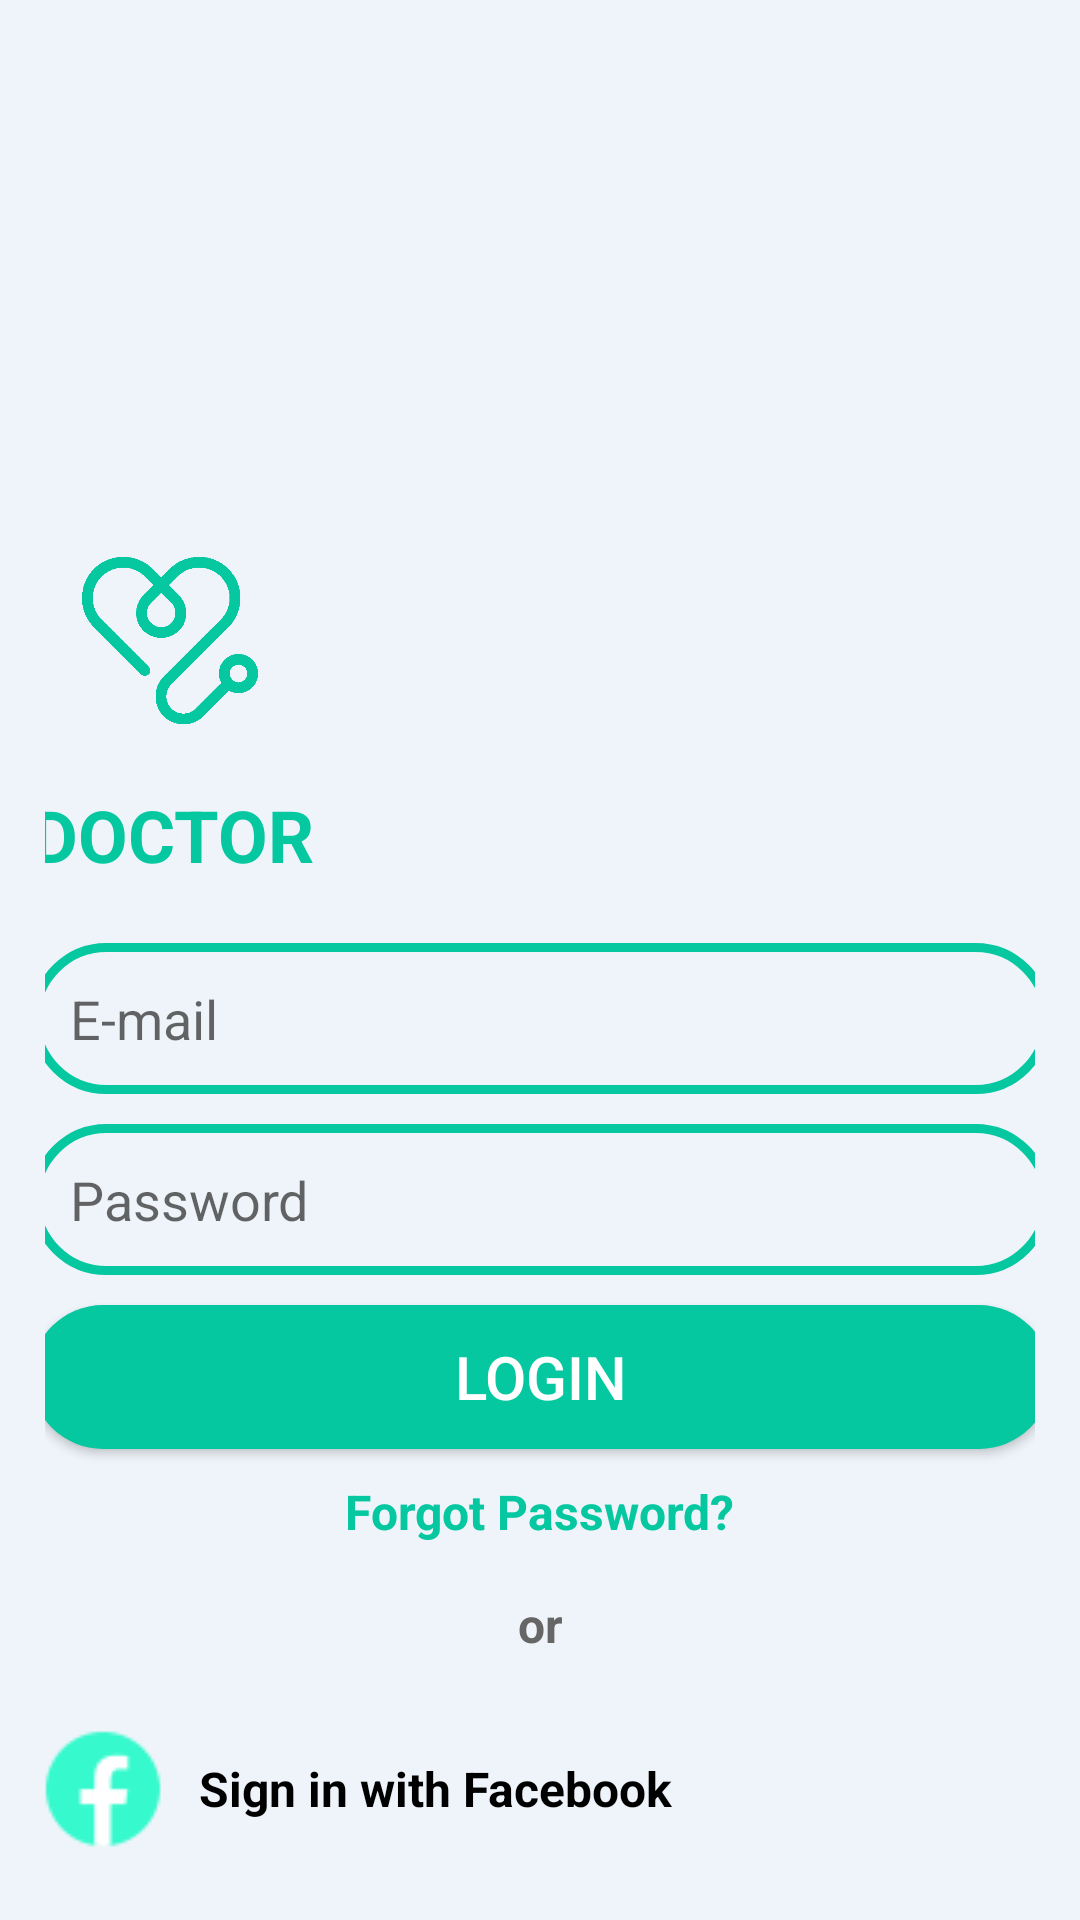

This screen was rendered from an Android layout file. Write that file and the resources it references.
<!-- AndroidManifest.xml: application theme Theme.LightenLife -->
<!-- res/layout/doctorloginpage.xml -->
<?xml version="1.0" encoding="utf-8"?>
<androidx.constraintlayout.widget.ConstraintLayout xmlns:android="http://schemas.android.com/apk/res/android"
    xmlns:app="http://schemas.android.com/apk/res-auto"
    xmlns:tools="http://schemas.android.com/tools"
    android:id="@+id/main"
    android:layout_width="match_parent"
    android:layout_height="match_parent"
    android:background="@color/beige"
    tools:context=".MainActivity">

    <androidx.constraintlayout.widget.ConstraintLayout
        android:layout_width="match_parent"
        android:layout_height="match_parent"
        android:layout_marginStart="15dp"
        android:layout_marginTop="15dp"
        android:layout_marginEnd="15dp"
        android:layout_marginBottom="15dp"
        android:background="@color/beige"
        app:layout_constraintBottom_toBottomOf="parent"
        app:layout_constraintEnd_toEndOf="parent"
        app:layout_constraintStart_toStartOf="parent"
        app:layout_constraintTop_toTopOf="parent">


        <ImageView
            android:id="@+id/seth_icon"
            android:layout_width="340dp"
            android:layout_height="85dp"
            android:layout_marginTop="154dp"
            android:contentDescription="setho Icon"
            android:paddingRight="245dp"
            android:src="@drawable/yse"
            android:tint="@color/green"
            app:layout_constraintEnd_toEndOf="parent"
            app:layout_constraintStart_toStartOf="parent"
            app:layout_constraintTop_toTopOf="parent" />

        <TextView
            android:id="@+id/patient_text"
            android:layout_width="340dp"
            android:layout_height="wrap_content"
            android:layout_marginTop="8dp"
            android:text="DOCTOR"
            android:textColor="@color/green"
            android:textSize="24sp"
            android:textStyle="bold"
            app:layout_constraintEnd_toEndOf="parent"
            app:layout_constraintStart_toStartOf="parent"
            app:layout_constraintTop_toBottomOf="@id/seth_icon" />

        <EditText
            android:id="@+id/username_edit_text"
            android:layout_width="340dp"
            android:layout_height="wrap_content"
            android:layout_marginStart="20dp"
            android:layout_marginTop="20dp"
            android:layout_marginEnd="20dp"
            android:background="@drawable/loginedittextborder"
            android:backgroundTint="@color/green"
            android:hint="E-mail"
            android:inputType="text|textEmailAddress"
            android:padding="13dp"
            app:layout_constraintEnd_toEndOf="parent"
            app:layout_constraintStart_toStartOf="parent"
            app:layout_constraintTop_toBottomOf="@id/patient_text" />

        
        <EditText
            android:id="@+id/password_edit_text"
            android:layout_width="340dp"
            android:layout_height="wrap_content"
            android:layout_marginStart="20dp"
            android:layout_marginTop="10dp"
            android:layout_marginEnd="20dp"
            android:background="@drawable/loginedittextborder"
            android:backgroundTint="@color/green"
            android:hint="Password"
            android:inputType="textPassword"
            android:padding="13dp"
            app:layout_constraintEnd_toEndOf="parent"
            app:layout_constraintStart_toStartOf="parent"
            app:layout_constraintTop_toBottomOf="@id/username_edit_text" />

        

        

        <Button
            android:id="@+id/login_button"
            android:layout_width="340dp"
            android:layout_height="wrap_content"
            android:layout_marginStart="20dp"
            android:layout_marginTop="10dp"
            android:layout_marginEnd="20dp"
            android:background="@drawable/doctorloginbutton"
            android:backgroundTint="@color/green"
            android:padding="10dp"
            android:text="Login"
            android:textColor="#FFFFFF"
            android:textSize="20sp"
            app:layout_constraintEnd_toEndOf="parent"
            app:layout_constraintStart_toStartOf="parent"
            app:layout_constraintTop_toBottomOf="@id/password_edit_text" />

        <TextView
            android:id="@+id/forgot_password_text"
            android:layout_width="wrap_content"
            android:layout_height="wrap_content"
            android:layout_marginTop="10dp"
            android:text="Forgot Password?"
            android:textColor="@color/green"
            android:textSize="16sp"
            android:textStyle="bold"
            app:layout_constraintEnd_toEndOf="parent"
            app:layout_constraintStart_toStartOf="parent"
            app:layout_constraintTop_toBottomOf="@id/login_button" />

        

        

        

        <TextView
            android:id="@+id/or_text"
            android:layout_width="wrap_content"
            android:layout_height="wrap_content"
            android:layout_marginTop="16dp"
            android:text="or"
            android:textColor="@color/gray"
            android:textSize="16sp"
            android:textStyle="bold"
            app:layout_constraintEnd_toEndOf="parent"
            app:layout_constraintStart_toStartOf="parent"
            app:layout_constraintTop_toBottomOf="@id/forgot_password_text" />


        <TextView
            android:id="@+id/sign_with_facebook_button"
            android:layout_width="340dp"
            android:layout_height="wrap_content"
            android:layout_marginStart="20dp"
            android:layout_marginTop="20dp"
            android:layout_marginEnd="20dp"
            android:drawableStart="@drawable/greenfacebook"
            android:drawablePadding="8dp"
            android:gravity="center_vertical"
            android:text="Sign in with Facebook"
            android:textColor="@color/black"
            android:textSize="16sp"
            android:textStyle="bold"
            app:layout_constraintEnd_toEndOf="parent"
            app:layout_constraintStart_toStartOf="parent"
            app:layout_constraintTop_toBottomOf="@id/or_text" />

        <TextView
            android:id="@+id/register_text"
            android:layout_width="wrap_content"
            android:layout_height="wrap_content"
            android:layout_marginTop="15dp"
            android:text="New to Doctor Find App? Register."
            android:textColor="@color/black"
            app:layout_constraintBottom_toBottomOf="parent"
            app:layout_constraintEnd_toEndOf="parent"
            app:layout_constraintHorizontal_bias="0.501"
            app:layout_constraintStart_toStartOf="parent"
            app:layout_constraintTop_toBottomOf="@id/sign_with_facebook_button"
            app:layout_constraintVertical_bias="0.907" />

    </androidx.constraintlayout.widget.ConstraintLayout>
</androidx.constraintlayout.widget.ConstraintLayout>
<!-- resources referenced by this layout -->
<resources>
  <color name="beige">#EFF4FA</color>
  <color name="black">#FF000000</color>
  <color name="gray">#666</color>
  <color name="green">#05C7A0</color>
  <!-- drawable doctorloginbutton (drawable) -->
  <?xml version="1.0" encoding="utf-8"?>
  <selector xmlns:android="http://schemas.android.com/apk/res/android">
      <item>
          <shape android:shape="rectangle">
              <solid android:color="#36facd"/>
              <corners android:radius="29dp"/>
          </shape>
      </item>
  </selector>
  <!-- drawable greenfacebook: png bitmap (drawable, 868 bytes) -->
  <!-- drawable loginedittextborder (drawable) -->
  <?xml version="1.0" encoding="utf-8"?>
  <layer-list xmlns:android="http://schemas.android.com/apk/res/android">
      <item>
          <shape android:shape="rectangle">
              <solid android:color="@android:color/transparent" />
              <stroke
                  android:width="3dp"
                  android:color="@color/light_blue" />
              <corners android:radius="29dp" />
          </shape>
      </item>
  </layer-list>
  <!-- drawable yse: png bitmap (drawable, 5078 bytes) -->
  <style name="Theme.LightenLife" parent="Base.Theme.LightenLife" />
  <color name="light_blue">#50aceb</color>
  <style name="Base.Theme.LightenLife" parent="Theme.AppCompat.DayNight.NoActionBar">
          
          
      </style>
</resources>
